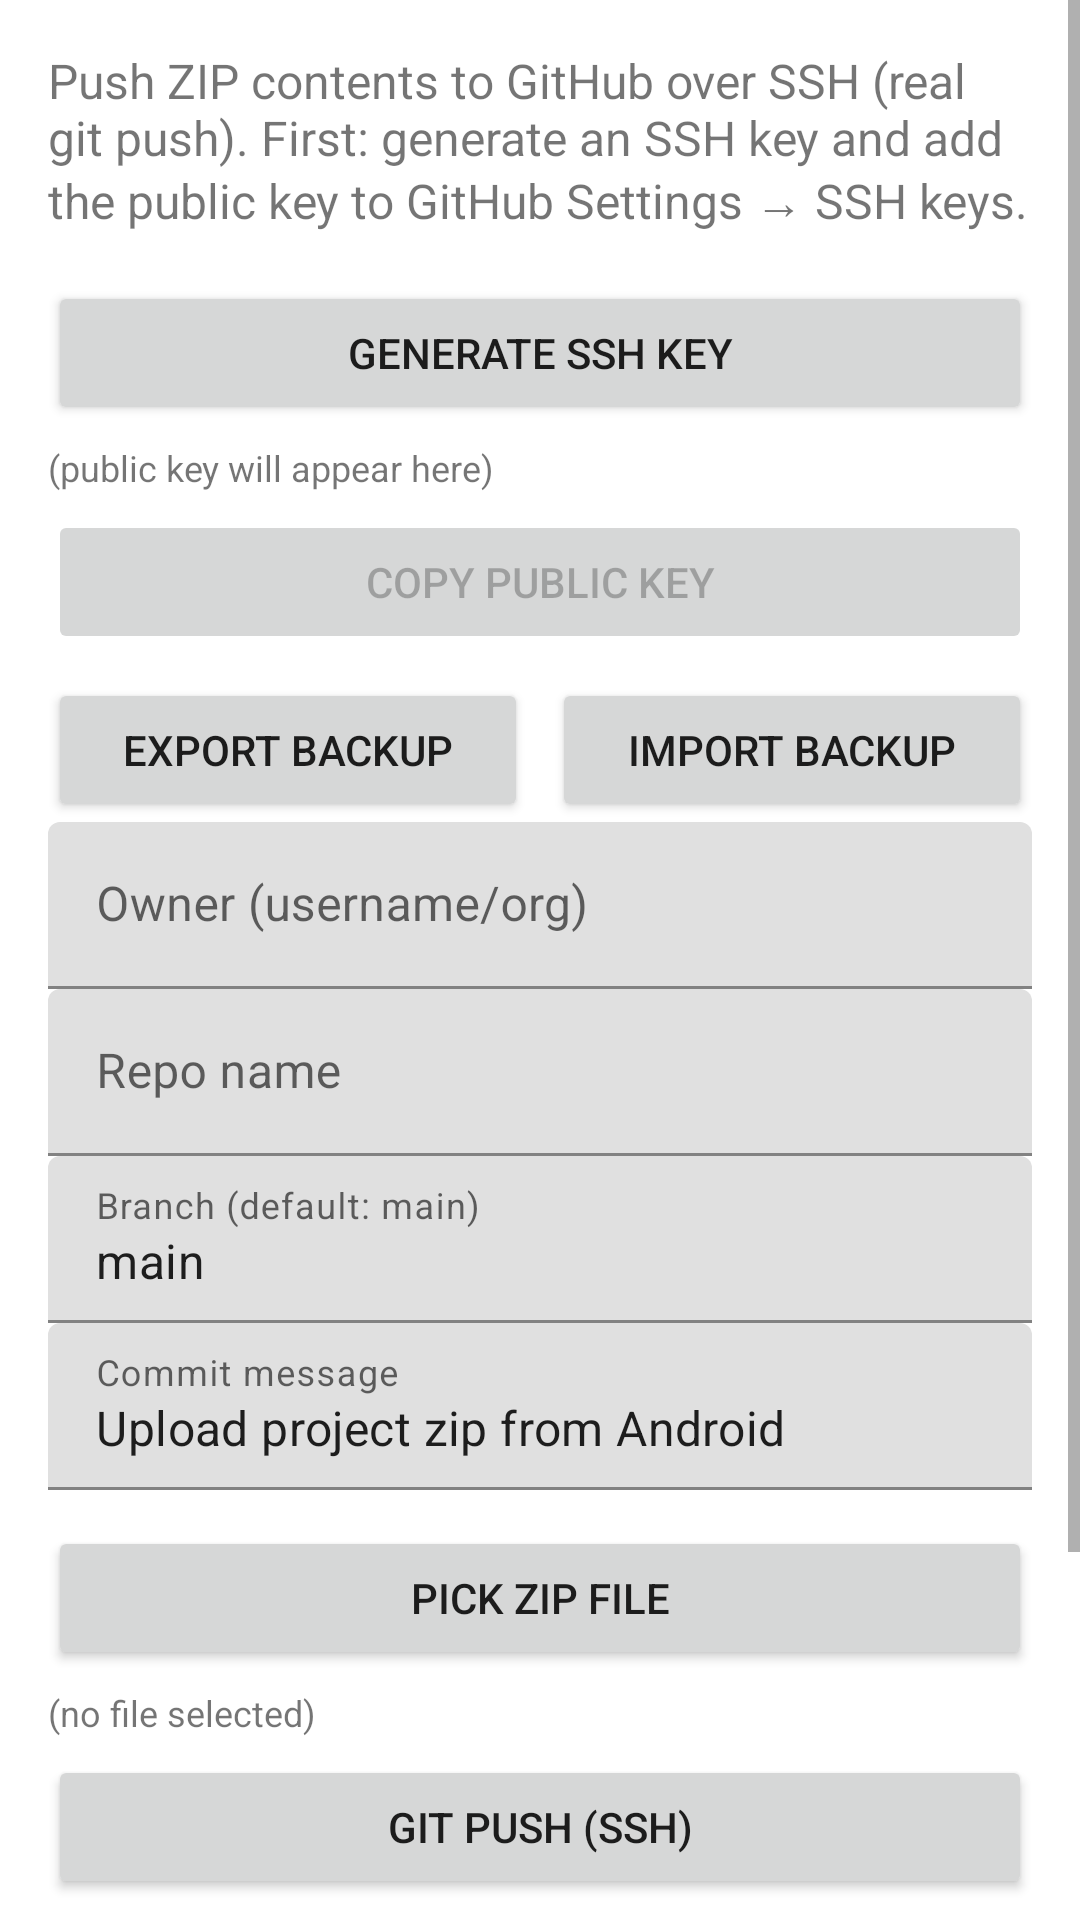

Reconstruct the res/layout file that produces this screen, plus the resources it refers to.
<!-- AndroidManifest.xml: application theme Theme.HelloWorldAndroid -->
<!-- res/layout/activity_github_push.xml -->
<?xml version="1.0" encoding="utf-8"?>
<FrameLayout xmlns:android="http://schemas.android.com/apk/res/android"
    xmlns:app="http://schemas.android.com/apk/res-auto"
    android:layout_width="match_parent"
    android:layout_height="match_parent">

    <ScrollView
        android:layout_width="match_parent"
        android:layout_height="match_parent">

        <LinearLayout
            android:layout_width="match_parent"
            android:layout_height="wrap_content"
            android:orientation="vertical"
            android:padding="16dp">

        <TextView
            android:layout_width="match_parent"
            android:layout_height="wrap_content"
            android:text="Push ZIP contents to GitHub over SSH (real git push). First: generate an SSH key and add the public key to GitHub Settings → SSH keys."
            android:textSize="16sp"
            android:paddingBottom="12dp" />

        <Button
            android:id="@+id/generateKeyButton"
            android:layout_width="match_parent"
            android:layout_height="wrap_content"
            android:text="Generate SSH key"
            android:layout_marginTop="4dp" />

        <TextView
            android:id="@+id/publicKeyText"
            android:layout_width="match_parent"
            android:layout_height="wrap_content"
            android:text="(public key will appear here)"
            android:textSize="12sp"
            android:paddingTop="6dp"
            android:paddingBottom="6dp" />

        <Button
            android:id="@+id/copyKeyButton"
            android:layout_width="match_parent"
            android:layout_height="wrap_content"
            android:text="Copy public key"
            android:enabled="false" />

        <LinearLayout
            android:layout_width="match_parent"
            android:layout_height="wrap_content"
            android:orientation="horizontal"
            android:layout_marginTop="8dp">

            <Button
                android:id="@+id/exportBackupButton"
                android:layout_width="0dp"
                android:layout_height="wrap_content"
                android:layout_weight="1"
                android:text="Export backup" />

            <Button
                android:id="@+id/importBackupButton"
                android:layout_width="0dp"
                android:layout_height="wrap_content"
                android:layout_weight="1"
                android:layout_marginStart="8dp"
                android:text="Import backup" />
        </LinearLayout>

        <com.google.android.material.textfield.TextInputLayout
            android:layout_width="match_parent"
            android:layout_height="wrap_content"
            android:hint="Owner (username/org)">
            <com.google.android.material.textfield.TextInputEditText
                android:id="@+id/ownerInput"
                android:layout_width="match_parent"
                android:layout_height="wrap_content" />
        </com.google.android.material.textfield.TextInputLayout>

        <com.google.android.material.textfield.TextInputLayout
            android:layout_width="match_parent"
            android:layout_height="wrap_content"
            android:hint="Repo name">
            <com.google.android.material.textfield.TextInputEditText
                android:id="@+id/repoInput"
                android:layout_width="match_parent"
                android:layout_height="wrap_content" />
        </com.google.android.material.textfield.TextInputLayout>

        <com.google.android.material.textfield.TextInputLayout
            android:layout_width="match_parent"
            android:layout_height="wrap_content"
            android:hint="Branch (default: main)">
            <com.google.android.material.textfield.TextInputEditText
                android:id="@+id/branchInput"
                android:layout_width="match_parent"
                android:layout_height="wrap_content"
                android:text="main" />
        </com.google.android.material.textfield.TextInputLayout>

        <com.google.android.material.textfield.TextInputLayout
            android:layout_width="match_parent"
            android:layout_height="wrap_content"
            android:hint="Commit message">
            <com.google.android.material.textfield.TextInputEditText
                android:id="@+id/messageInput"
                android:layout_width="match_parent"
                android:layout_height="wrap_content"
                android:text="Upload project zip from Android" />
        </com.google.android.material.textfield.TextInputLayout>

        <Button
            android:id="@+id/pickZipButton"
            android:layout_width="match_parent"
            android:layout_height="wrap_content"
            android:text="Pick ZIP file"
            android:layout_marginTop="12dp" />

        <TextView
            android:id="@+id/selectedFile"
            android:layout_width="match_parent"
            android:layout_height="wrap_content"
            android:text="(no file selected)"
            android:textSize="12sp"
            android:paddingTop="6dp"
            android:paddingBottom="6dp" />

        <Button
            android:id="@+id/pushButton"
            android:layout_width="match_parent"
            android:layout_height="wrap_content"
            android:text="Git push (SSH)" />

        <LinearLayout
            android:layout_width="match_parent"
            android:layout_height="wrap_content"
            android:orientation="horizontal"
            android:layout_marginTop="8dp">

            <Button
                android:id="@+id/copyLogButton"
                android:layout_width="0dp"
                android:layout_height="wrap_content"
                android:layout_weight="1"
                android:text="Copy log" />

            <Button
                android:id="@+id/viewHistoryButton"
                android:layout_width="0dp"
                android:layout_height="wrap_content"
                android:layout_weight="1"
                android:layout_marginStart="8dp"
                android:text="View history" />
        </LinearLayout>

        <Button
            android:id="@+id/openGithubButton"
            android:layout_width="match_parent"
            android:layout_height="wrap_content"
            android:layout_marginTop="8dp"
            android:text="Open on GitHub" />

        <TextView
            android:id="@+id/statusText"
            android:layout_width="match_parent"
            android:layout_height="wrap_content"
            android:text="Idle"
            android:paddingTop="12dp" />

        </LinearLayout>
    </ScrollView>

    
    <ImageView
        android:id="@+id/pushRocket"
        android:layout_width="96dp"
        android:layout_height="96dp"
        android:layout_gravity="top|center_horizontal"
        android:contentDescription="Rocket"
        android:elevation="20dp"
        android:src="@drawable/rocket_down"
        android:visibility="gone" />

</FrameLayout>
<!-- resources referenced by this layout -->
<resources>
  <!-- drawable rocket_down: png bitmap (drawable, 5683 bytes) -->
  <style name="Theme.HelloWorldAndroid" parent="Theme.MaterialComponents.DayNight.NoActionBar">
          
      </style>
</resources>
